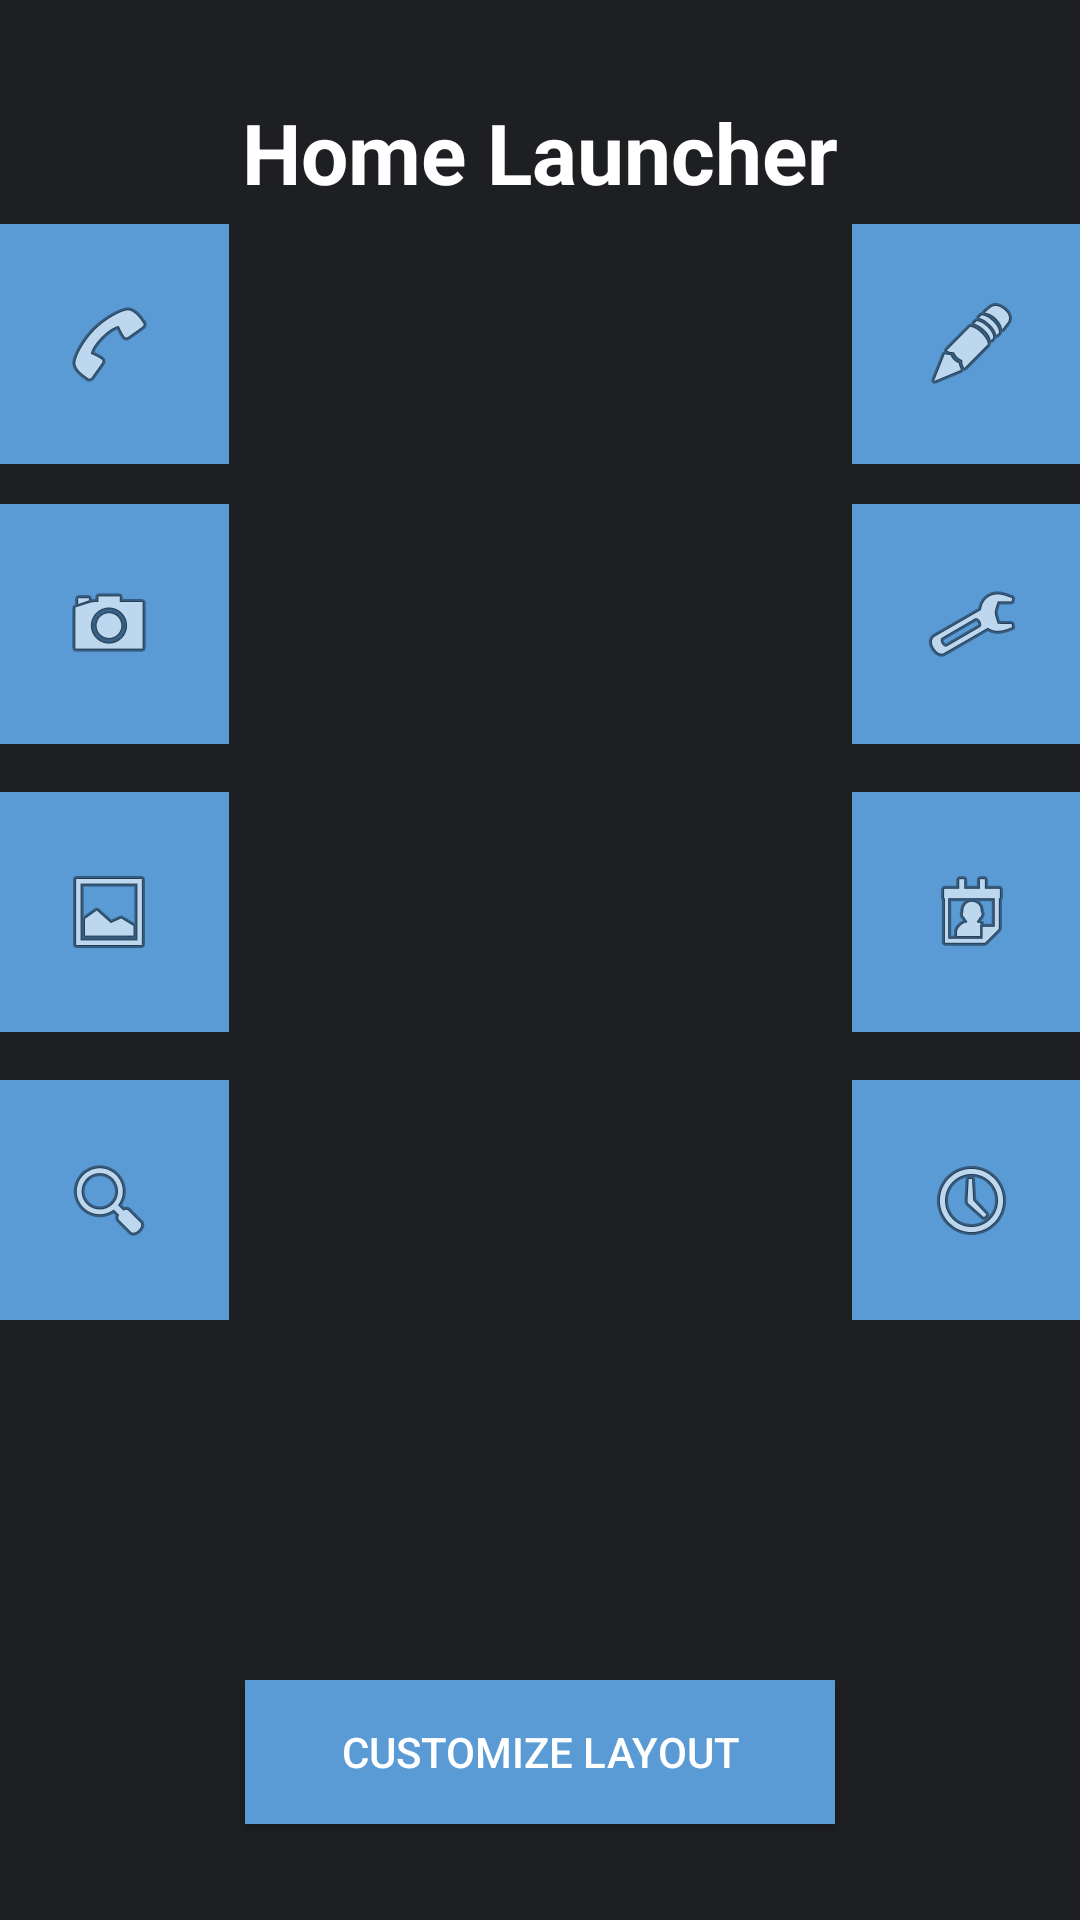

Android layout source for this screen:
<!-- AndroidManifest.xml: application theme Theme.LApp -->
<!-- res/layout/activity_home.xml -->
<?xml version="1.0" encoding="utf-8"?>
<androidx.constraintlayout.widget.ConstraintLayout xmlns:android="http://schemas.android.com/apk/res/android"
    xmlns:app="http://schemas.android.com/apk/res-auto"
    xmlns:tools="http://schemas.android.com/tools"
    android:id="@+id/home"
    android:layout_width="match_parent"
    android:layout_height="match_parent"
    android:background="#1E1F22"
    tools:context=".HomeActivity">

    
    <TextView
        android:id="@+id/tv_home_header"
        android:layout_width="wrap_content"
        android:layout_height="wrap_content"
        android:text="Home Launcher"
        android:textColor="#FFFFFF"
        android:textSize="28sp"
        android:textStyle="bold"
        app:layout_constraintTop_toTopOf="parent"
        app:layout_constraintStart_toStartOf="parent"
        app:layout_constraintEnd_toEndOf="parent"
        android:layout_marginTop="32dp" />

    
    <androidx.constraintlayout.widget.Guideline
        android:id="@+id/guideline_left_edge"
        android:layout_width="wrap_content"
        android:layout_height="wrap_content"
        android:orientation="vertical"
        app:layout_constraintGuide_percent="0.2" />

    <androidx.constraintlayout.widget.Guideline
        android:id="@+id/guideline_right_edge"
        android:layout_width="wrap_content"
        android:layout_height="wrap_content"
        android:orientation="vertical"
        app:layout_constraintGuide_percent="0.8" />

    
    <androidx.constraintlayout.widget.Guideline
        android:id="@+id/guideline_row1"
        android:layout_width="wrap_content"
        android:layout_height="wrap_content"
        android:orientation="horizontal"
        app:layout_constraintGuide_percent="0.25" />

    <androidx.constraintlayout.widget.Guideline
        android:id="@+id/guideline_row2"
        android:layout_width="wrap_content"
        android:layout_height="wrap_content"
        android:orientation="horizontal"
        app:layout_constraintGuide_percent="0.40" />

    <androidx.constraintlayout.widget.Guideline
        android:id="@+id/guideline_row3"
        android:layout_width="wrap_content"
        android:layout_height="wrap_content"
        android:orientation="horizontal"
        app:layout_constraintGuide_percent="0.55" />

    <androidx.constraintlayout.widget.Guideline
        android:id="@+id/guideline_row4"
        android:layout_width="wrap_content"
        android:layout_height="wrap_content"
        android:orientation="horizontal"
        app:layout_constraintGuide_percent="0.70" />

    
    
    <androidx.appcompat.widget.AppCompatImageView
        android:id="@+id/img_left_icon1"
        android:layout_width="80dp"
        android:layout_height="80dp"
        android:layout_margin="8dp"
        android:src="@android:drawable/ic_menu_call"
        android:background="#5B9BD5"
        android:scaleType="centerInside"
        android:padding="16dp"
        app:layout_constraintTop_toBottomOf="@id/tv_home_header"
        app:layout_constraintBottom_toTopOf="@id/guideline_row1"
        app:layout_constraintStart_toStartOf="parent"
        app:layout_constraintEnd_toStartOf="@id/guideline_left_edge" />

    
    <androidx.appcompat.widget.AppCompatImageView
        android:id="@+id/img_left_icon2"
        android:layout_width="80dp"
        android:layout_height="80dp"
        android:layout_margin="8dp"
        android:src="@android:drawable/ic_menu_camera"
        android:background="#5B9BD5"
        android:scaleType="centerInside"
        android:padding="16dp"
        app:layout_constraintTop_toTopOf="@id/guideline_row1"
        app:layout_constraintBottom_toTopOf="@id/guideline_row2"
        app:layout_constraintStart_toStartOf="parent"
        app:layout_constraintEnd_toStartOf="@id/guideline_left_edge" />

    
    <androidx.appcompat.widget.AppCompatImageView
        android:id="@+id/img_left_icon3"
        android:layout_width="80dp"
        android:layout_height="80dp"
        android:layout_margin="8dp"
        android:src="@android:drawable/ic_menu_gallery"
        android:background="#5B9BD5"
        android:scaleType="centerInside"
        android:padding="16dp"
        app:layout_constraintTop_toTopOf="@id/guideline_row2"
        app:layout_constraintBottom_toTopOf="@id/guideline_row3"
        app:layout_constraintStart_toStartOf="parent"
        app:layout_constraintEnd_toStartOf="@id/guideline_left_edge" />

    
    <androidx.appcompat.widget.AppCompatImageView
        android:id="@+id/img_left_icon4"
        android:layout_width="80dp"
        android:layout_height="80dp"
        android:layout_margin="8dp"
        android:src="@android:drawable/ic_menu_search"
        android:background="#5B9BD5"
        android:scaleType="centerInside"
        android:padding="16dp"
        app:layout_constraintTop_toTopOf="@id/guideline_row3"
        app:layout_constraintBottom_toTopOf="@id/guideline_row4"
        app:layout_constraintStart_toStartOf="parent"
        app:layout_constraintEnd_toStartOf="@id/guideline_left_edge" />

    
    
    <androidx.appcompat.widget.AppCompatImageView
        android:id="@+id/img_right_icon1"
        android:layout_width="80dp"
        android:layout_height="80dp"
        android:layout_margin="8dp"
        android:src="@android:drawable/ic_menu_edit"
        android:background="#5B9BD5"
        android:scaleType="centerInside"
        android:padding="16dp"
        app:layout_constraintTop_toBottomOf="@id/tv_home_header"
        app:layout_constraintBottom_toTopOf="@id/guideline_row1"
        app:layout_constraintStart_toEndOf="@id/guideline_right_edge"
        app:layout_constraintEnd_toEndOf="parent" />

    
    <androidx.appcompat.widget.AppCompatImageView
        android:id="@+id/img_right_icon2"
        android:layout_width="80dp"
        android:layout_height="80dp"
        android:layout_margin="8dp"
        android:src="@android:drawable/ic_menu_preferences"
        android:background="#5B9BD5"
        android:scaleType="centerInside"
        android:padding="16dp"
        app:layout_constraintTop_toTopOf="@id/guideline_row1"
        app:layout_constraintBottom_toTopOf="@id/guideline_row2"
        app:layout_constraintStart_toEndOf="@id/guideline_right_edge"
        app:layout_constraintEnd_toEndOf="parent" />

    
    <androidx.appcompat.widget.AppCompatImageView
        android:id="@+id/img_right_icon3"
        android:layout_width="80dp"
        android:layout_height="80dp"
        android:layout_margin="8dp"
        android:src="@android:drawable/ic_menu_my_calendar"
        android:background="#5B9BD5"
        android:scaleType="centerInside"
        android:padding="16dp"
        app:layout_constraintTop_toTopOf="@id/guideline_row2"
        app:layout_constraintBottom_toTopOf="@id/guideline_row3"
        app:layout_constraintStart_toEndOf="@id/guideline_right_edge"
        app:layout_constraintEnd_toEndOf="parent" />

    
    <androidx.appcompat.widget.AppCompatImageView
        android:id="@+id/img_right_icon4"
        android:layout_width="80dp"
        android:layout_height="80dp"
        android:layout_margin="8dp"
        android:src="@android:drawable/ic_menu_recent_history"
        android:background="#5B9BD5"
        android:scaleType="centerInside"
        android:padding="16dp"
        app:layout_constraintTop_toTopOf="@id/guideline_row3"
        app:layout_constraintBottom_toTopOf="@id/guideline_row4"
        app:layout_constraintStart_toEndOf="@id/guideline_right_edge"
        app:layout_constraintEnd_toEndOf="parent" />

    
    <Button
        android:id="@+id/btn_customize"
        android:layout_width="wrap_content"
        android:layout_height="wrap_content"
        android:text="Customize Layout"
        android:textColor="#FFFFFF"
        android:background="#5B9BD5"
        android:paddingStart="32dp"
        android:paddingEnd="32dp"
        android:layout_marginBottom="32dp"
        app:layout_constraintBottom_toBottomOf="parent"
        app:layout_constraintStart_toStartOf="parent"
        app:layout_constraintEnd_toEndOf="parent" />

</androidx.constraintlayout.widget.ConstraintLayout>
<!-- resources referenced by this layout -->
<resources>
  <style name="Theme.LApp" parent="Base.Theme.LApp" />
  <style name="Base.Theme.LApp" parent="Theme.Material3.DayNight.NoActionBar">
          
          
      </style>
</resources>
